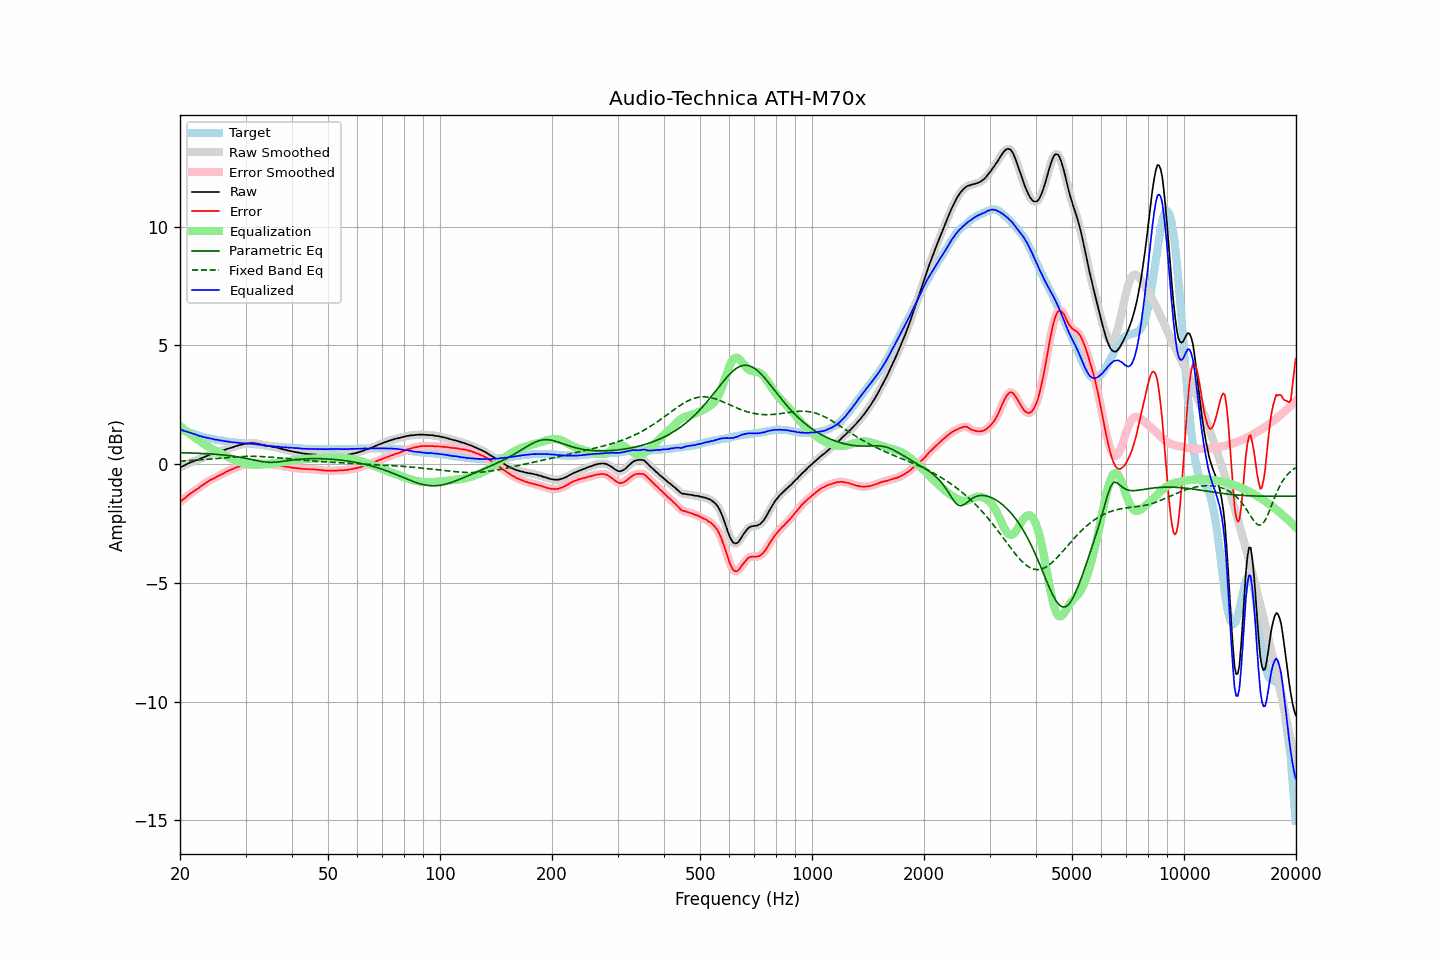

The table this chart was drawn from, first rows:
frequency, raw, error, smoothed, error_smoothed, equalization, parametric_eq, fixed_band_eq, equalized_raw, equalized_smoothed, target
20.00, -0.14, -1.60, -0.14, -1.60, 1.60, 0.48, 0.12, 1.46, 1.46, 1.46
20.20, -0.11, -1.55, -0.11, -1.55, 1.54, 0.48, 0.12, 1.43, 1.43, 1.44
20.40, -0.08, -1.49, -0.08, -1.49, 1.49, 0.48, 0.13, 1.41, 1.41, 1.41
20.61, -0.05, -1.44, -0.05, -1.43, 1.43, 0.47, 0.13, 1.38, 1.39, 1.39
20.81, -0.01, -1.38, -0.01, -1.38, 1.38, 0.47, 0.14, 1.37, 1.37, 1.37
21.02, 0.02, -1.32, 0.02, -1.32, 1.33, 0.47, 0.14, 1.35, 1.35, 1.34
21.23, 0.05, -1.27, 0.05, -1.27, 1.27, 0.47, 0.14, 1.33, 1.33, 1.32
21.44, 0.08, -1.22, 0.08, -1.22, 1.22, 0.46, 0.15, 1.30, 1.30, 1.30
21.66, 0.10, -1.18, 0.11, -1.17, 1.17, 0.46, 0.15, 1.27, 1.28, 1.28
21.87, 0.13, -1.13, 0.13, -1.13, 1.13, 0.46, 0.16, 1.26, 1.26, 1.26
22.09, 0.16, -1.08, 0.16, -1.08, 1.08, 0.46, 0.16, 1.24, 1.23, 1.24
22.31, 0.18, -1.04, 0.18, -1.03, 1.03, 0.45, 0.17, 1.21, 1.21, 1.22
22.54, 0.20, -0.99, 0.21, -0.98, 0.98, 0.45, 0.17, 1.18, 1.19, 1.19
22.76, 0.24, -0.93, 0.23, -0.93, 0.93, 0.45, 0.18, 1.18, 1.17, 1.17
22.99, 0.26, -0.89, 0.26, -0.89, 0.89, 0.44, 0.18, 1.15, 1.15, 1.15
23.22, 0.29, -0.84, 0.29, -0.84, 0.84, 0.44, 0.19, 1.13, 1.13, 1.13
23.45, 0.32, -0.80, 0.32, -0.80, 0.80, 0.44, 0.19, 1.12, 1.12, 1.12
23.69, 0.35, -0.75, 0.35, -0.75, 0.75, 0.43, 0.20, 1.10, 1.10, 1.10
23.92, 0.38, -0.71, 0.38, -0.71, 0.71, 0.43, 0.21, 1.09, 1.09, 1.09
24.16, 0.40, -0.67, 0.40, -0.67, 0.67, 0.42, 0.21, 1.07, 1.07, 1.07
24.40, 0.42, -0.64, 0.42, -0.64, 0.64, 0.42, 0.22, 1.06, 1.06, 1.06
24.65, 0.44, -0.61, 0.44, -0.60, 0.60, 0.42, 0.22, 1.04, 1.04, 1.05
24.89, 0.46, -0.57, 0.46, -0.57, 0.57, 0.41, 0.23, 1.03, 1.03, 1.03
25.14, 0.49, -0.53, 0.49, -0.53, 0.53, 0.41, 0.24, 1.02, 1.02, 1.02
25.39, 0.51, -0.50, 0.51, -0.50, 0.50, 0.40, 0.24, 1.01, 1.01, 1.01
25.65, 0.53, -0.47, 0.53, -0.46, 0.46, 0.39, 0.25, 0.99, 1.00, 1.00
25.91, 0.56, -0.43, 0.56, -0.43, 0.43, 0.39, 0.25, 0.99, 0.98, 0.99
26.16, 0.58, -0.40, 0.58, -0.39, 0.39, 0.38, 0.26, 0.97, 0.97, 0.98
26.43, 0.60, -0.36, 0.60, -0.36, 0.36, 0.37, 0.27, 0.96, 0.96, 0.96
26.69, 0.63, -0.32, 0.63, -0.32, 0.32, 0.37, 0.27, 0.96, 0.95, 0.95
26.96, 0.65, -0.29, 0.65, -0.29, 0.29, 0.36, 0.28, 0.94, 0.94, 0.94
27.23, 0.67, -0.26, 0.67, -0.26, 0.26, 0.35, 0.28, 0.93, 0.93, 0.93
27.50, 0.69, -0.23, 0.69, -0.23, 0.23, 0.34, 0.29, 0.92, 0.92, 0.92
27.77, 0.71, -0.21, 0.71, -0.20, 0.20, 0.33, 0.29, 0.91, 0.91, 0.92
28.05, 0.74, -0.17, 0.74, -0.17, 0.17, 0.32, 0.30, 0.91, 0.91, 0.91
28.33, 0.76, -0.14, 0.76, -0.14, 0.14, 0.31, 0.30, 0.90, 0.90, 0.90
28.62, 0.78, -0.12, 0.78, -0.11, 0.12, 0.30, 0.31, 0.90, 0.90, 0.90
28.90, 0.80, -0.09, 0.80, -0.09, 0.09, 0.29, 0.31, 0.89, 0.89, 0.89
29.19, 0.81, -0.08, 0.81, -0.07, 0.07, 0.28, 0.31, 0.88, 0.89, 0.89
29.48, 0.83, -0.05, 0.83, -0.05, 0.05, 0.27, 0.32, 0.88, 0.88, 0.88
29.78, 0.84, -0.04, 0.84, -0.03, 0.03, 0.25, 0.32, 0.87, 0.87, 0.88
30.08, 0.86, -0.01, 0.85, -0.02, 0.01, 0.24, 0.32, 0.87, 0.87, 0.87
30.38, 0.86, -0.01, 0.86, -0.00, -0.00, 0.23, 0.32, 0.86, 0.86, 0.87
30.68, 0.87, 0.01, 0.87, 0.01, -0.01, 0.21, 0.32, 0.86, 0.86, 0.86
30.99, 0.88, 0.03, 0.88, 0.02, -0.02, 0.20, 0.32, 0.86, 0.85, 0.85
31.30, 0.88, 0.03, 0.88, 0.04, -0.03, 0.18, 0.32, 0.85, 0.85, 0.85
31.61, 0.88, 0.04, 0.88, 0.04, -0.04, 0.17, 0.32, 0.85, 0.84, 0.84
31.93, 0.87, 0.04, 0.87, 0.04, -0.04, 0.15, 0.32, 0.83, 0.84, 0.83
32.24, 0.86, 0.03, 0.86, 0.04, -0.04, 0.14, 0.32, 0.83, 0.83, 0.83
32.57, 0.85, 0.03, 0.85, 0.03, -0.03, 0.13, 0.32, 0.82, 0.82, 0.82
32.89, 0.83, 0.02, 0.83, 0.02, -0.03, 0.11, 0.32, 0.80, 0.81, 0.81
33.22, 0.82, 0.02, 0.82, 0.02, -0.02, 0.10, 0.31, 0.80, 0.80, 0.80
33.55, 0.80, 0.01, 0.80, 0.01, -0.01, 0.09, 0.31, 0.79, 0.79, 0.79
33.89, 0.78, 0.00, 0.78, 0.01, -0.01, 0.08, 0.31, 0.77, 0.78, 0.78
34.23, 0.77, 0.00, 0.77, -0.00, -0.00, 0.08, 0.30, 0.77, 0.77, 0.77
34.57, 0.76, -0.01, 0.76, -0.01, 0.01, 0.07, 0.30, 0.77, 0.76, 0.77
34.92, 0.75, -0.01, 0.75, -0.01, 0.01, 0.07, 0.29, 0.76, 0.76, 0.76
35.27, 0.73, -0.02, 0.73, -0.02, 0.02, 0.07, 0.29, 0.75, 0.75, 0.75
35.62, 0.72, -0.03, 0.72, -0.02, 0.02, 0.07, 0.28, 0.74, 0.75, 0.75
35.97, 0.71, -0.03, 0.71, -0.03, 0.03, 0.08, 0.27, 0.74, 0.74, 0.74
... 635 more rows
